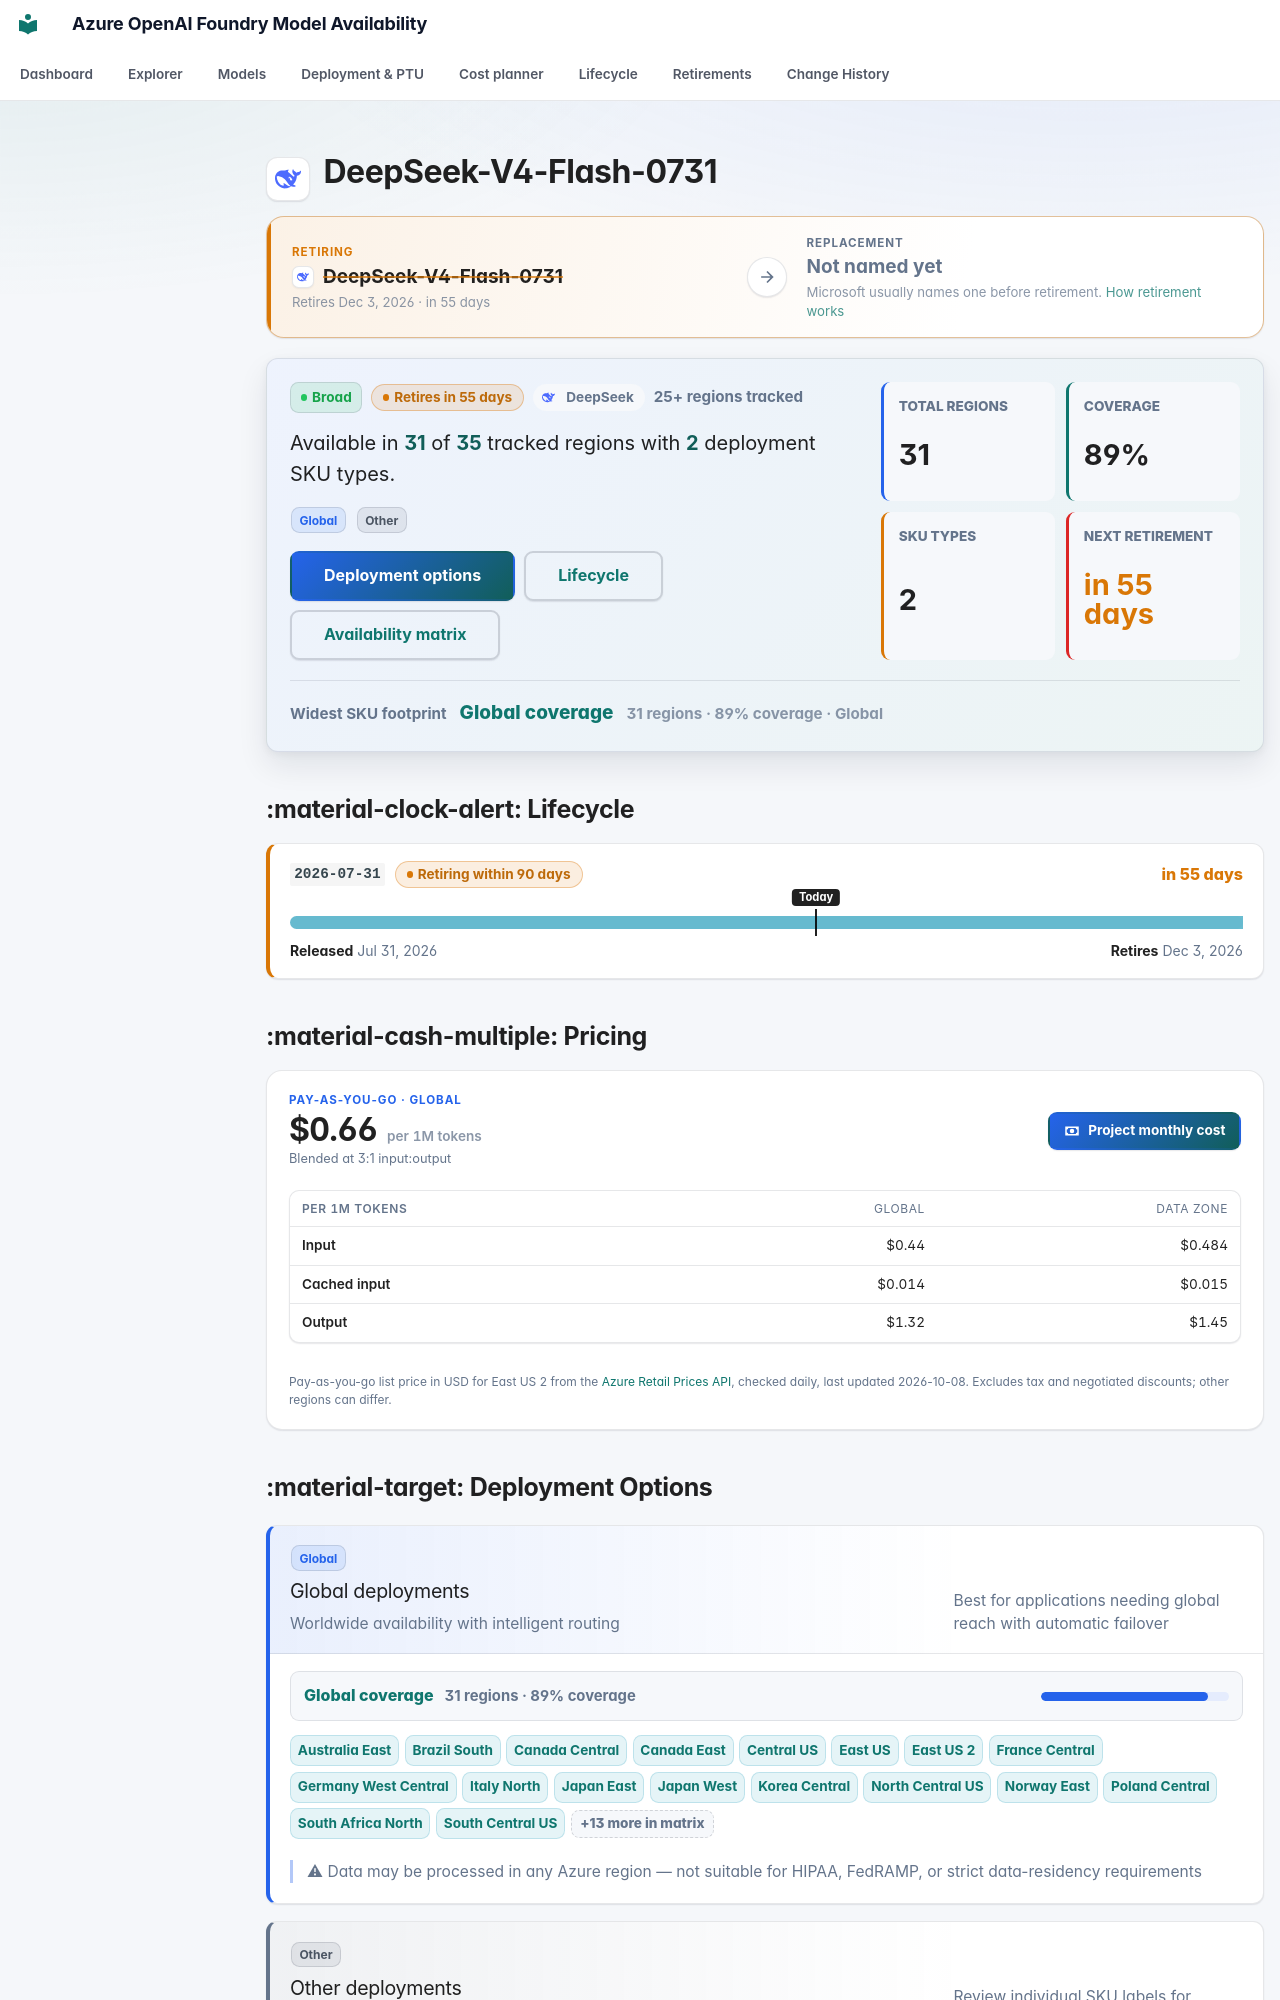

repository: JinLee794/foundry-model-availability-notifications · page: models/deepseek-v4-flash-0731/index.html · generator: mkdocs

# <span class="pv pv--deepseek pv--xl" aria-hidden="true" title="DeepSeek"></span> DeepSeek-V4-Flash-0731

<div class="swap swap--warning swap--none" aria-label="Replacement model">
    <div class="swap__side swap__side--from">
        <span class="swap__eyebrow">Retiring</span>
        <span class="swap__model"><span class="pv pv--deepseek pv--sm" aria-hidden="true" title="DeepSeek"></span><b>DeepSeek-V4-Flash-0731</b></span>
        <small>Retires Dec 3, 2026 · in 55 days</small>
    </div>
    <span class="swap__arrow" aria-hidden="true"><svg class="fm-icon" viewBox="0 0 24 24" aria-hidden="true"><path d="M5 11h11.17l-4.88-4.88L12.7 4.7 20 12l-7.3 7.3-1.41-1.42L16.17 13H5z"/></svg></span>
    <div class="swap__side swap__side--to">
        <span class="swap__eyebrow">Replacement</span>
        <span class="swap__model"><b>Not named yet</b></span>
        <small>Microsoft usually names one before retirement. <a href="../../lifecycle/">How retirement works</a></small>
    </div>
</div>

<div class="model-profile" aria-label="Model availability profile">
    <div class="model-profile__main">
        <div class="model-profile__badges">
            <span class="badge badge-broad">Broad</span>
            <span class="lc-badge lc-badge--warning" tabindex="0" data-tip-title="Retiring within 90 days" data-tip="A firm retirement date is less than three months away. Existing deployments keep working until then. PTU deployments must be migrated by hand. Next retirement: Dec 3, 2026 (version 2026-07-31). Test the replacement and plan the cut-over.">Retires in 55 days</span>
            <span class="model-profile__family"><span class="pv pv--deepseek pv--sm" aria-hidden="true" title="DeepSeek"></span>DeepSeek</span>
            <span class="model-profile__coverage-note">25+ regions tracked</span>
        </div>
        <p class="model-profile__lead">Available in <strong>31</strong> of <strong>35</strong> tracked regions with <strong>2</strong> deployment SKU types.</p>
        <div class="model-profile__chips" aria-label="Deployment categories"><span class="sku-badge sku-global" data-tooltip="Worldwide availability with intelligent routing | Best for applications needing global reach with automatic failover | ⚠ Data may be processed in any Azure region — not suitable for HIPAA, FedRAMP, or strict data-residency requirements">Global</span> <span class="sku-badge sku-other">Other</span></div>
        <div class="model-profile__actions">
            <a class="md-button md-button--primary" href="#deployment-options">Deployment options</a>
            <a class="md-button" href="#lifecycle">Lifecycle</a>
            <a class="md-button" href="#full-availability-matrix">Availability matrix</a>
        </div>
    </div>
    <div class="model-profile__metrics" aria-label="Model availability metrics">
    <div class="model-metric">
        <span>Total regions</span>
        <strong>31</strong>
    </div>
    <div class="model-metric">
        <span>Coverage</span>
        <strong>89%</strong>
    </div>
    <div class="model-metric">
        <span>SKU types</span>
        <strong>2</strong>
    </div>
    <div class="model-metric model-metric--warning">
        <span>Next retirement</span>
        <strong>in 55 days</strong>
    </div>
</div>
    <div class="model-profile__insight">
        <span>Widest SKU footprint</span>
        <strong><a href="../../explorer/#t=gs">Global coverage</a></strong>
        <small>31 regions · 89% coverage · Global</small>
    </div>
</div>
## :material-clock-alert: Lifecycle

<div class="lc-versions">
<div class="lc-version lc-version--warning">
    <div class="lc-version__head">
        <code>2026-07-31</code>
        <span class="lc-badge lc-badge--warning" tabindex="0" data-tip-title="Retiring within 90 days" data-tip="A firm retirement date is less than three months away. Existing deployments keep working until then. PTU deployments must be migrated by hand. Test the replacement and plan the cut-over.">Retiring within 90 days</span>
        <span class="lc-version__countdown lc-version__countdown--warning">in 55 days</span>
    </div>
    <div class="lc-bar" aria-hidden="true"><span class="lc-seg lc-seg--preview" style="left:0;width:100.00%"></span><span class="lc-today" style="left:55.20%"><em>Today</em></span></div>
    <div class="lc-version__dates"><span><b>Released</b> Jul 31, 2026</span><span><b>Retires</b> Dec 3, 2026</span></div>
    
</div>
</div>



## :material-cash-multiple: Pricing

<div class="price-card">
    <div class="price-card__head">
        <div class="price-card__hero">
            <span class="price-card__eyebrow">Pay-as-you-go · Global</span>
            <strong>$0.66<small> per 1M tokens</small></strong>
            <span class="price-card__note">Blended at 3:1 input:output</span>
        </div>
        <a class="md-button md-button--primary" href="../../cost/?m=deepseek-v4-flash-0731"><svg class="fm-icon" viewBox="0 0 24 24" aria-hidden="true"><path d="M3 6h18v12H3zm9 3a3 3 0 1 1 0 6 3 3 0 0 1 0-6M7 8a2 2 0 0 1-2 2v4a2 2 0 0 1 2 2h10a2 2 0 0 1 2-2v-4a2 2 0 0 1-2-2z"/></svg> Project monthly cost</a>
    </div>
    <div class="table-responsive"><table class="price-table">
        <thead><tr><th>Per 1M tokens</th><th>Global</th><th>Data Zone</th></tr></thead>
        <tbody><tr><th scope="row">Input</th><td>$0.44</td><td>$0.484</td></tr><tr><th scope="row">Cached input</th><td>$0.014</td><td>$0.015</td></tr><tr><th scope="row">Output</th><td>$1.32</td><td>$1.45</td></tr></tbody>
    </table></div>
    
    
    <p class="price-card__foot">Pay-as-you-go list price in USD for East US 2 from the <a href="https://learn.microsoft.com/rest/api/cost-management/retail-prices/azure-retail-prices">Azure Retail Prices API</a>, checked daily, last updated 2026-10-08. Excludes tax and negotiated discounts; other regions can differ.</p>
</div>
